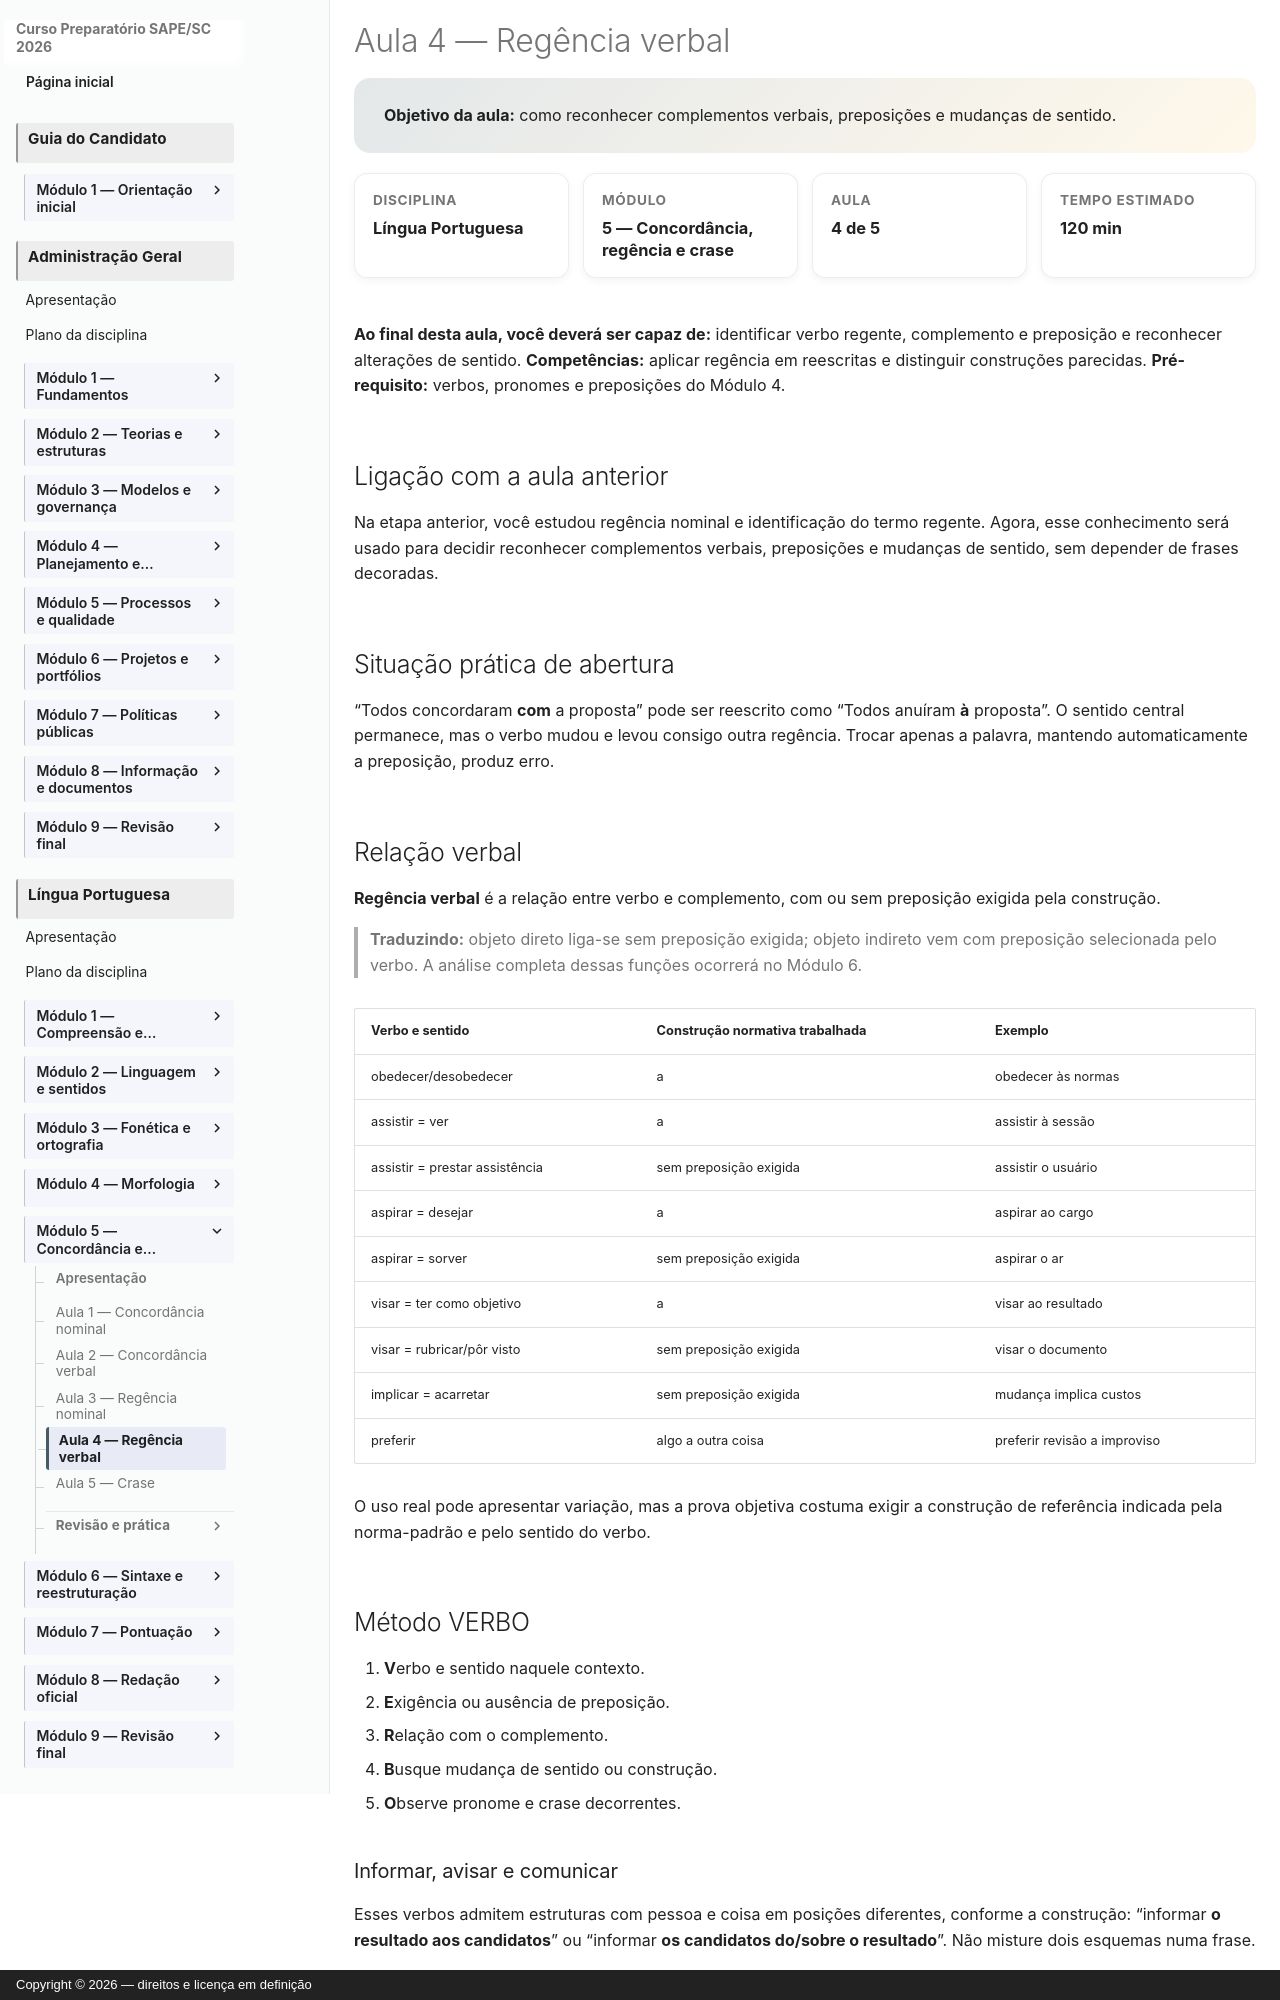

repository: vmedinax/curso-sape-sc-2026 · page: 01-portugues/modulo-05-aula-04-regencia-verbal/index.html · generator: mkdocs · copyright: Copyright © 2026 — direitos e licença em definição

---
id: portugues-modulo-05-aula-04
title: "Aula 4 — Regência verbal"
description: "Como reconhecer complementos verbais, preposições e mudanças de sentido."
discipline: 01-portugues
module: 5
lesson: 4
status: draft
edital_refs:
  - "Edital SAPE/SC nº 001/2026, Anexo 2, p. 27"
prerequisites:
  - "Regência nominal e identificação do termo regente"
estimated_minutes: 120
authors:
  - Equipe do Curso SAPE/SC
reviewers: []
last_reviewed: 2026-08-05
sources:
  - "Edital SAPE/SC nº 001/2026, Anexo 2, p. 27. Consulta em 4 ago. 2026."
tags:
  - lingua-portuguesa
  - modulo-05
  - regencia-verbal
---

# Aula 4 — Regência verbal

<section class="lesson-goal">
  <strong>Objetivo da aula:</strong> como reconhecer complementos verbais, preposições e mudanças de sentido.
</section>

<div class="lesson-meta-grid">
  <div class="lesson-meta-card"><span>Disciplina</span><strong>Língua Portuguesa</strong></div>
  <div class="lesson-meta-card"><span>Módulo</span><strong>5 — Concordância, regência e crase</strong></div>
  <div class="lesson-meta-card"><span>Aula</span><strong>4 de 5</strong></div>
  <div class="lesson-meta-card"><span>Tempo estimado</span><strong>120 min</strong></div>
</div>

**Ao final desta aula, você deverá ser capaz de:** identificar verbo regente, complemento e preposição e reconhecer alterações de sentido.
**Competências:** aplicar regência em reescritas e distinguir construções parecidas.
**Pré-requisito:** verbos, pronomes e preposições do Módulo 4.

## Ligação com a aula anterior

Na etapa anterior, você estudou regência nominal e identificação do termo regente. Agora, esse conhecimento será usado para decidir reconhecer complementos verbais, preposições e mudanças de sentido, sem depender de frases decoradas.

## Situação prática de abertura

“Todos concordaram **com** a proposta” pode ser reescrito como “Todos anuíram **à** proposta”. O sentido central permanece, mas o verbo mudou e levou consigo outra regência. Trocar apenas a palavra, mantendo automaticamente a preposição, produz erro.

## Relação verbal

**Regência verbal** é a relação entre verbo e complemento, com ou sem preposição exigida pela construção.

> **Traduzindo:** objeto direto liga-se sem preposição exigida; objeto indireto vem com preposição selecionada pelo verbo. A análise completa dessas funções ocorrerá no Módulo 6.

| Verbo e sentido | Construção normativa trabalhada | Exemplo |
|---|---|---|
| obedecer/desobedecer | a | obedecer às normas |
| assistir = ver | a | assistir à sessão |
| assistir = prestar assistência | sem preposição exigida | assistir o usuário |
| aspirar = desejar | a | aspirar ao cargo |
| aspirar = sorver | sem preposição exigida | aspirar o ar |
| visar = ter como objetivo | a | visar ao resultado |
| visar = rubricar/pôr visto | sem preposição exigida | visar o documento |
| implicar = acarretar | sem preposição exigida | mudança implica custos |
| preferir | algo a outra coisa | preferir revisão a improviso |

O uso real pode apresentar variação, mas a prova objetiva costuma exigir a construção de referência indicada pela norma-padrão e pelo sentido do verbo.

## Método VERBO

1. **V**erbo e sentido naquele contexto.
2. **E**xigência ou ausência de preposição.
3. **R**elação com o complemento.
4. **B**usque mudança de sentido ou construção.
5. **O**bserve pronome e crase decorrentes.
